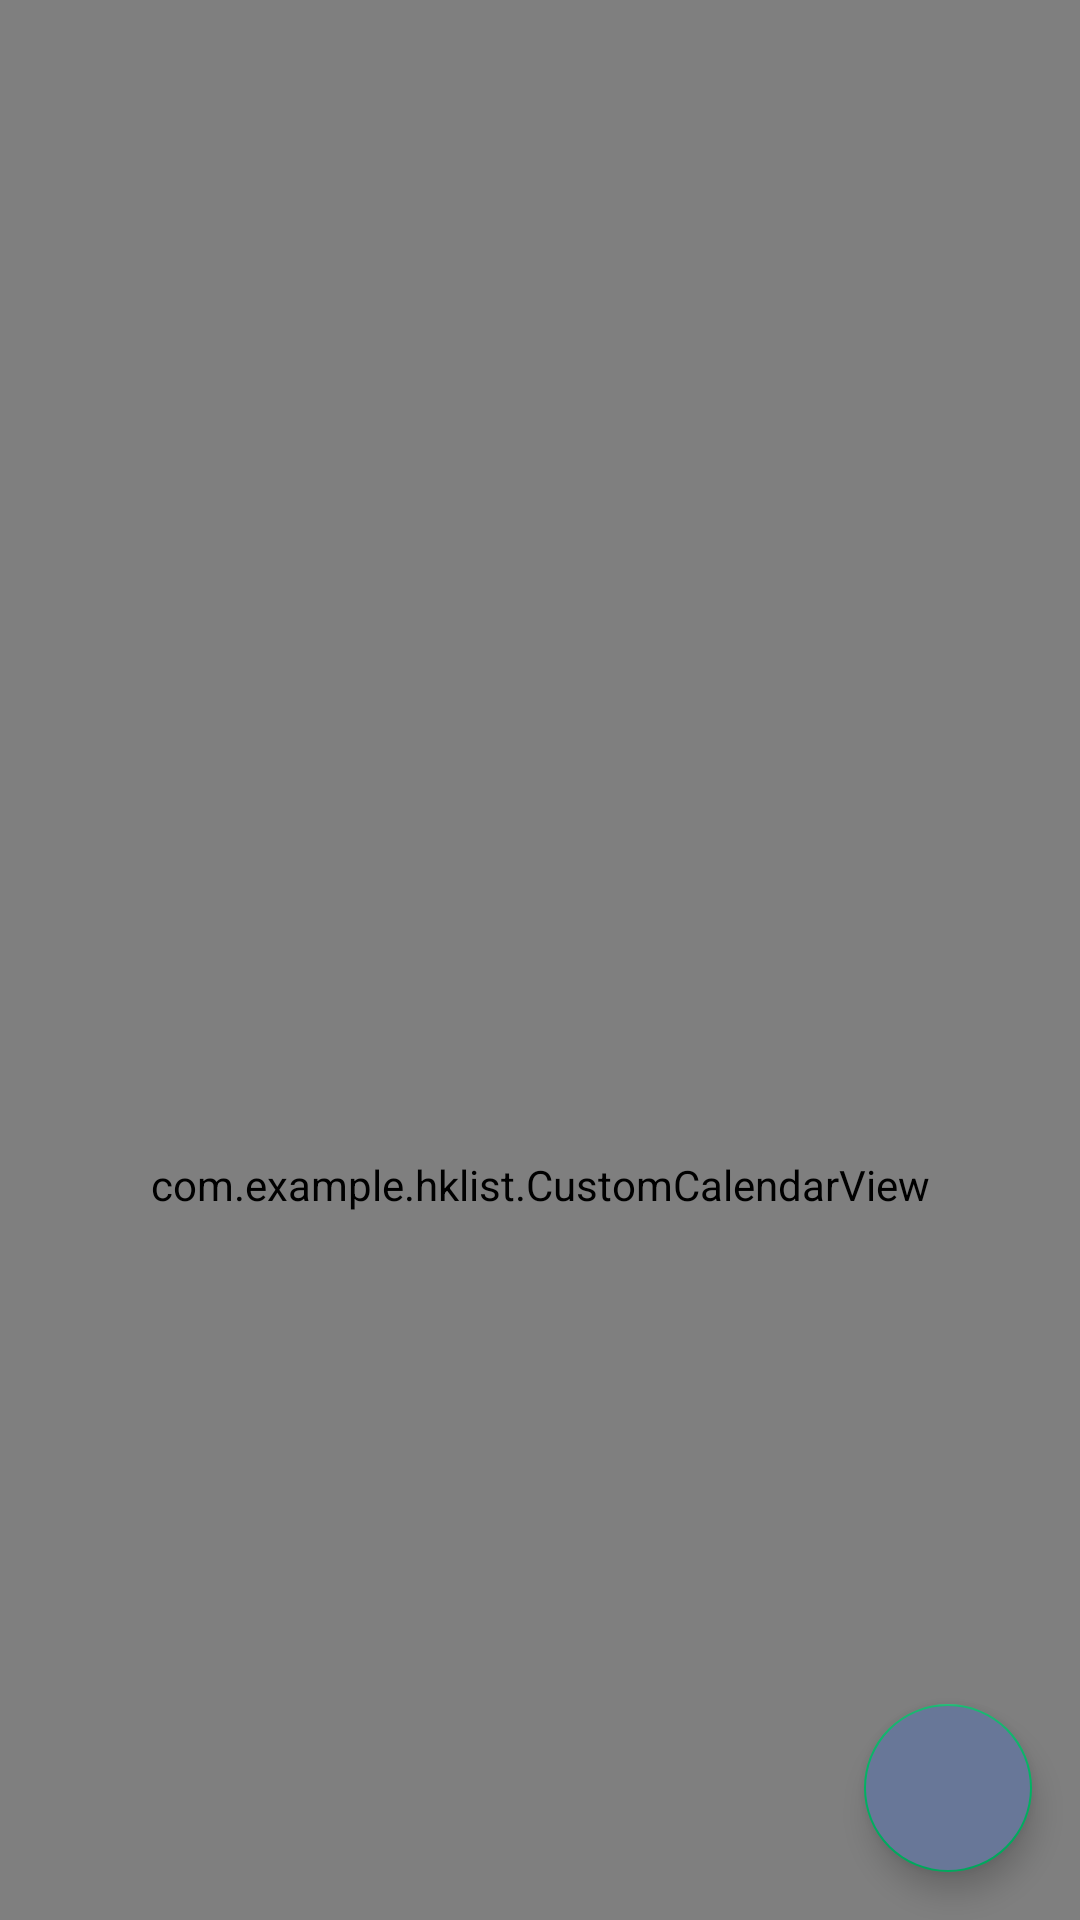

This screen was rendered from an Android layout file. Write that file and the resources it references.
<!-- AndroidManifest.xml: application theme AppTheme -->
<!-- res/layout/fragment_calendar.xml -->
<?xml version="1.0" encoding="utf-8"?>

<androidx.constraintlayout.widget.ConstraintLayout
    xmlns:android="http://schemas.android.com/apk/res/android"
    xmlns:app="http://schemas.android.com/apk/res-auto"
    xmlns:calendarNS="http://schemas.android.com/apk/res-auto"
    xmlns:tools="http://schemas.android.com/tools"
    android:layout_width="match_parent"
    android:layout_height="match_parent"
    android:orientation="vertical">


    <com.example.hklist.CustomCalendarView
        android:id="@+id/calendar_view"
        android:layout_width="match_parent"
        android:layout_height="790dp"
        app:layout_constraintEnd_toEndOf="parent"
        app:layout_constraintStart_toStartOf="parent"
        app:layout_constraintTop_toTopOf="parent"
        calendarNS:dateFormat="yyyy년 MMMM" />

    <androidx.recyclerview.widget.RecyclerView
        android:id="@+id/recyclerView"
        android:layout_width="match_parent"
        android:layout_height="200dp"
        android:layout_marginTop="16dp"
        app:layout_constraintBottom_toBottomOf="parent"
        app:layout_constraintEnd_toEndOf="parent"
        app:layout_constraintHorizontal_bias="0.0"
        app:layout_constraintStart_toStartOf="parent"
        app:layout_constraintTop_toBottomOf="@+id/calendar_view"
        app:layout_constraintVertical_bias="1.0" />

    <com.google.android.material.floatingactionbutton.FloatingActionButton
        android:id="@+id/btnAdd"
        android:layout_width="wrap_content"
        android:layout_height="wrap_content"
        android:layout_marginEnd="16dp"
        android:layout_marginBottom="16dp"
        android:backgroundTint="#687798"
        android:clickable="true"
        app:layout_constraintBottom_toBottomOf="parent"
        app:layout_constraintEnd_toEndOf="parent"
        app:maxImageSize="55dp"
        calendarNS:srcCompat="@drawable/plus3" />

</androidx.constraintlayout.widget.ConstraintLayout>
<!-- resources referenced by this layout -->
<resources>
  <style name="AppTheme" parent="Theme.AppCompat.Light.NoActionBar">
          
          <item name="colorPrimary">@color/colorPrimary</item>
          <item name="colorPrimaryDark">@color/colorPrimaryDark</item>
          <item name="colorAccent">@color/colorAccent</item>
          <item name="android:windowContentOverlay">@null</item>
          <item name="android:windowIsTranslucent">true</item>
      </style>
  <color name="colorPrimary">#28D79A</color>
  <color name="colorPrimaryDark">#b1b1b1</color>
  <color name="colorAccent">#00B262</color>
</resources>
